Run: headless pygame with SDL's dummy video driver; simulated clock (each Clock.tick advances the game by its frame time, no real sleeping); random seed 0; keys injected as events and as key.get_pressed() state; mouse plan: one left click at the window centre at the start of phase 2, then a move to the lower-right quarter at the start of phase 3.
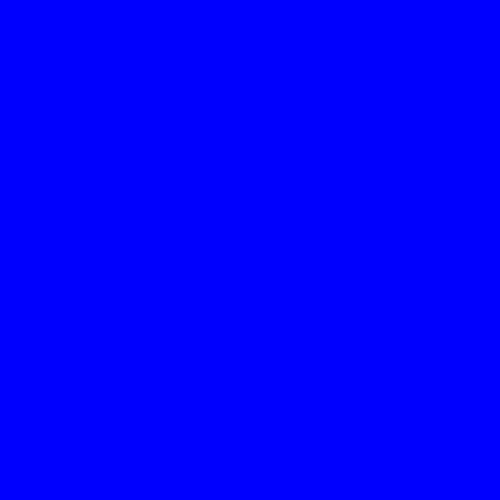
Frame 1 of 4 · flips 1–60 · no input
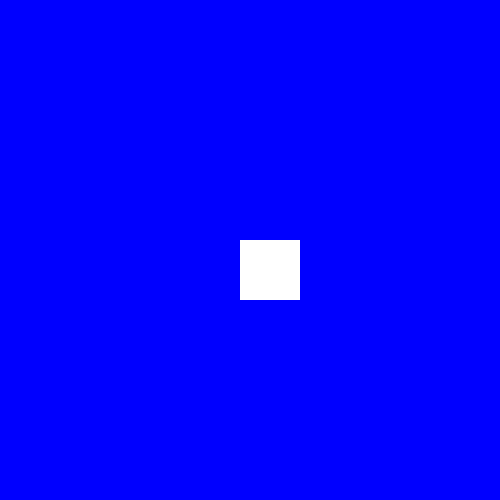
Frame 2 of 4 · flips 61–180 · clicked the window centre · tapped SPACE, RETURN · held RIGHT (→), D
Frame 3 of 4 · flips 181–300 · moved the mouse to the lower-right quarter · held DOWN (↓), S · screen unchanged from frame 2, image omitted
Frame 4 of 4 · flips 301–420 · held LEFT (←), A, UP (↑), W · screen unchanged from frame 3, image omitted

The pygame program that drew these frames:

import pygame

pygame.init()

WIDTH, HEIGHT = 500, 500
CELL_SIZE = 20
ERASER_SIZE = 40
BLUE = (0, 0, 255)
WHITE = (255, 255, 255)

screen = pygame.display.set_mode((WIDTH, HEIGHT))
pygame.display.set_caption("Eraser on Canvas")

rows, cols = HEIGHT // CELL_SIZE, WIDTH // CELL_SIZE
grid = [[BLUE for _ in range(cols)] for _ in range(rows)]

def draw_grid():
    """Draw the grid on the screen."""
    for row in range(rows):
        for col in range(cols):
            pygame.draw.rect(screen, grid[row][col], 
                             (col * CELL_SIZE, row * CELL_SIZE, CELL_SIZE, CELL_SIZE))

def erase(x, y):
    """Erase cells by setting them to white."""
    for row in range(rows):
        for col in range(cols):
            rect = pygame.Rect(col * CELL_SIZE, row * CELL_SIZE, CELL_SIZE, CELL_SIZE)
            eraser = pygame.Rect(x, y, ERASER_SIZE, ERASER_SIZE)
            if rect.colliderect(eraser):
                grid[row][col] = WHITE

running = True
while running:
    screen.fill(WHITE)
    draw_grid()
    
    for event in pygame.event.get():
        if event.type == pygame.QUIT:
            running = False
    
    if pygame.mouse.get_pressed()[0]:  
        mouse_x, mouse_y = pygame.mouse.get_pos()
        erase(mouse_x, mouse_y)
    
    pygame.display.flip()

pygame.quit()
